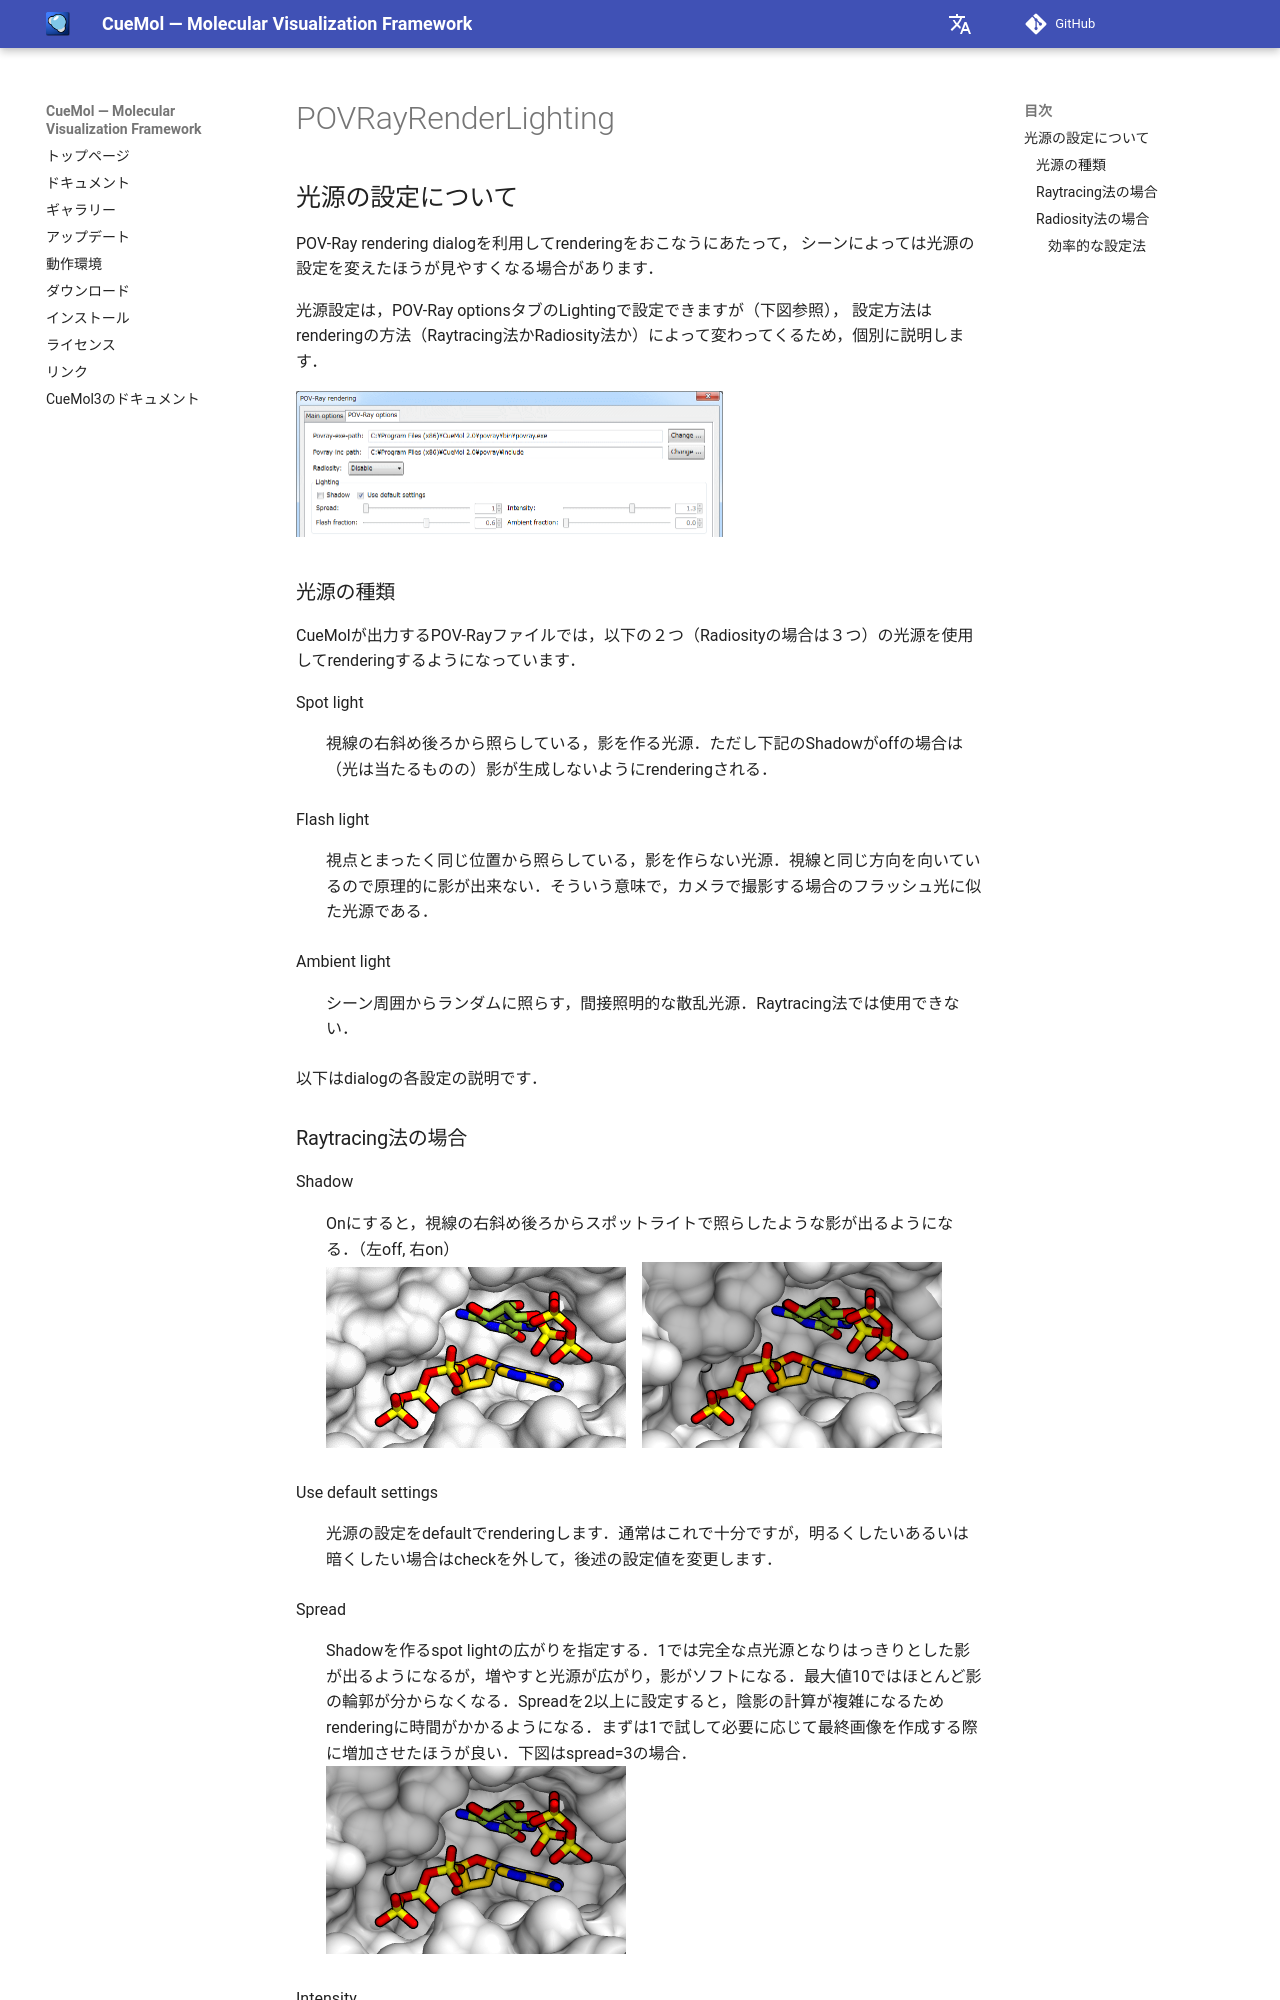

repository: CueMol/cuemol2_docs · page: cuemol2/POVRayRenderLighting/index.html · generator: mkdocs

## 光源の設定について
POV-Ray rendering dialogを利用してrenderingをおこなうにあたって，
シーンによっては光源の設定を変えたほうが見やすくなる場合があります．

光源設定は，POV-Ray optionsタブのLightingで設定できますが（下図参照），
設定方法はrenderingの方法（Raytracing法かRadiosity法か）によって変わってくるため，個別に説明します．


![povrender-lighting1](../../assets/images/cuemol2/POVRayRenderLighting/povrender-lighting1.png){ style="zoom: 0.5" .on-glb }

### 光源の種類
CueMolが出力するPOV-Rayファイルでは，以下の２つ（Radiosityの場合は３つ）の光源を使用してrenderingするようになっています．

Spot light
:   視線の右斜め後ろから照らしている，影を作る光源．ただし下記のShadowがoffの場合は（光は当たるものの）影が生成しないようにrenderingされる．

Flash light
:   視点とまったく同じ位置から照らしている，影を作らない光源．視線と同じ方向を向いているので原理的に影が出来ない．そういう意味で，カメラで撮影する場合のフラッシュ光に似た光源である．

Ambient light
:   シーン周囲からランダムに照らす，間接照明的な散乱光源．Raytracing法では使用できない．

以下はdialogの各設定の説明です．
